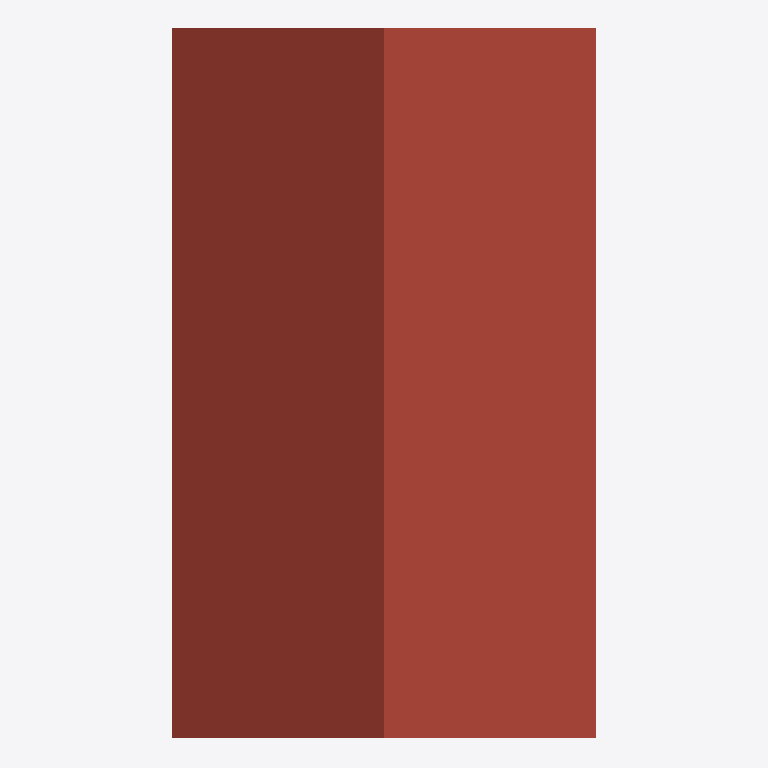
Plan cut of the same IFC building model at storey '2. Story blaat' (level 6.20 m, cut at 7.60 m), seen from above with north up, elements coloured by IFC class: 2 roofs (red-brown). Cut surfaces are drawn darker.
Extent 6.0 m × 10.0 m × 6.3 m (x, y, z). Storeys (3): 0. Ground Floor at 0.00 m; 1. Story at 3.10 m; 2. Story blaat at 6.20 m. Elements (14): 3 IfcSlab, 3 IfcWallStandardCase, 3 IfcWindow, 2 IfcDoor, 1 IfcBeam, 1 IfcColumn, 1 IfcStair.

HEADER;
FILE_DESCRIPTION((''),'2;1');
FILE_NAME('','2011-01-17T15:46:44',(''),(''),'','','');
FILE_SCHEMA(('IFC2X3'));
ENDSEC;
DATA;
#54=IFCPROJECT('2CND9gmL0OS2wPqFz8m2Fi',#22706,'Project',$,$,$,$,(#22736,#22762),#22723);
#64=IFCSITE('0Jc5MI7pPwMocH0airXEFn',#22706,'Site',$,$,#22743,$,$,.ELEMENT.,$,$,$,$,$);
#77=IFCBUILDING('2gri1HAZUjd7LMlfPHhdfq',#22706,'save2',$,$,#22750,$,$,.ELEMENT.,0.0,0.0,$);
#93=IFCBUILDINGSTOREY('0DOvYhgrZeUtAaOZZdJzcP',#22706,'0. Ground Floor',$,$,#22758,$,'0. Ground Floor',.ELEMENT.,0.0);
#22640=IFCBUILDINGSTOREY('2vtOsSZ1hTmkUxMeVPtJ_w',#22706,'1. Story',$,$,#26605,$,'1. Story',.ELEMENT.,3100.0);
#22660=IFCBUILDINGSTOREY('3zcRiOU7QYR0EbbeJhOWuo',#22706,'2. Story blaat',$,$,#26423,$,'2. Story',.ELEMENT.,6200.0);
#22395=IFCSLAB('2GynpITBXDyeEQKd2YgPdh',#22706,'Roof renamed',$,$,#26558,#26500,'90F31CD2-74B8-4DF2-83-9A-5270A2A999EB',.ROOF.);
#22156=IFCSLAB('06W4jvUIjD_v1Bjvgbrx5H',#22706,'Roof renamed',$,$,#25316,#25370,'06804B79-792B-4DFB-90-4B-B79AA5D7B151',.ROOF.);
ENDSEC;